Dataset: keras_recycling_model (GitHub, seo2730/keras_recycling_model). Classes: can, plastic.

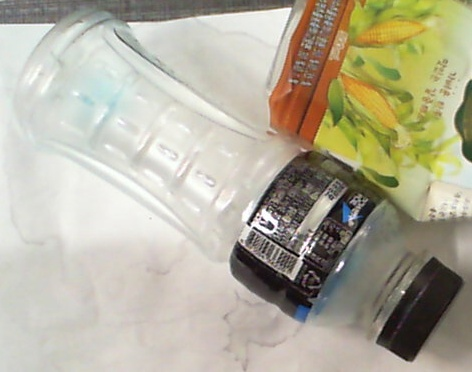
Label: plastic

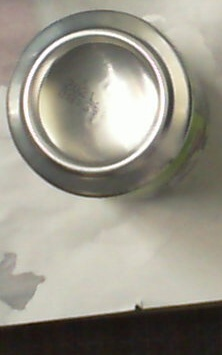
Label: can

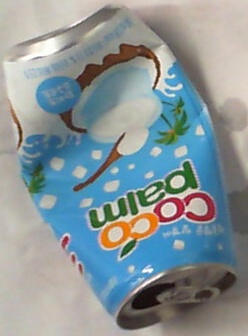
Label: can

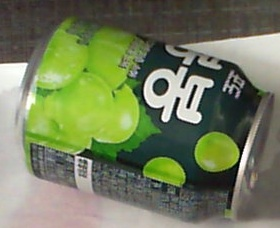
Label: can

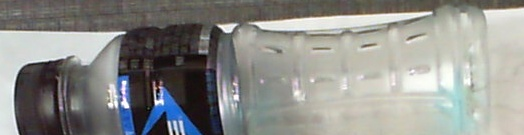
Label: plastic

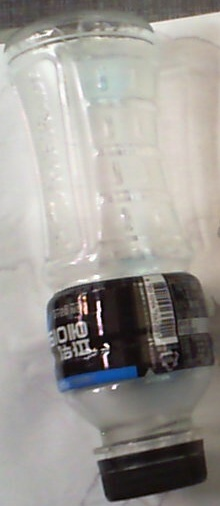
Label: plastic
